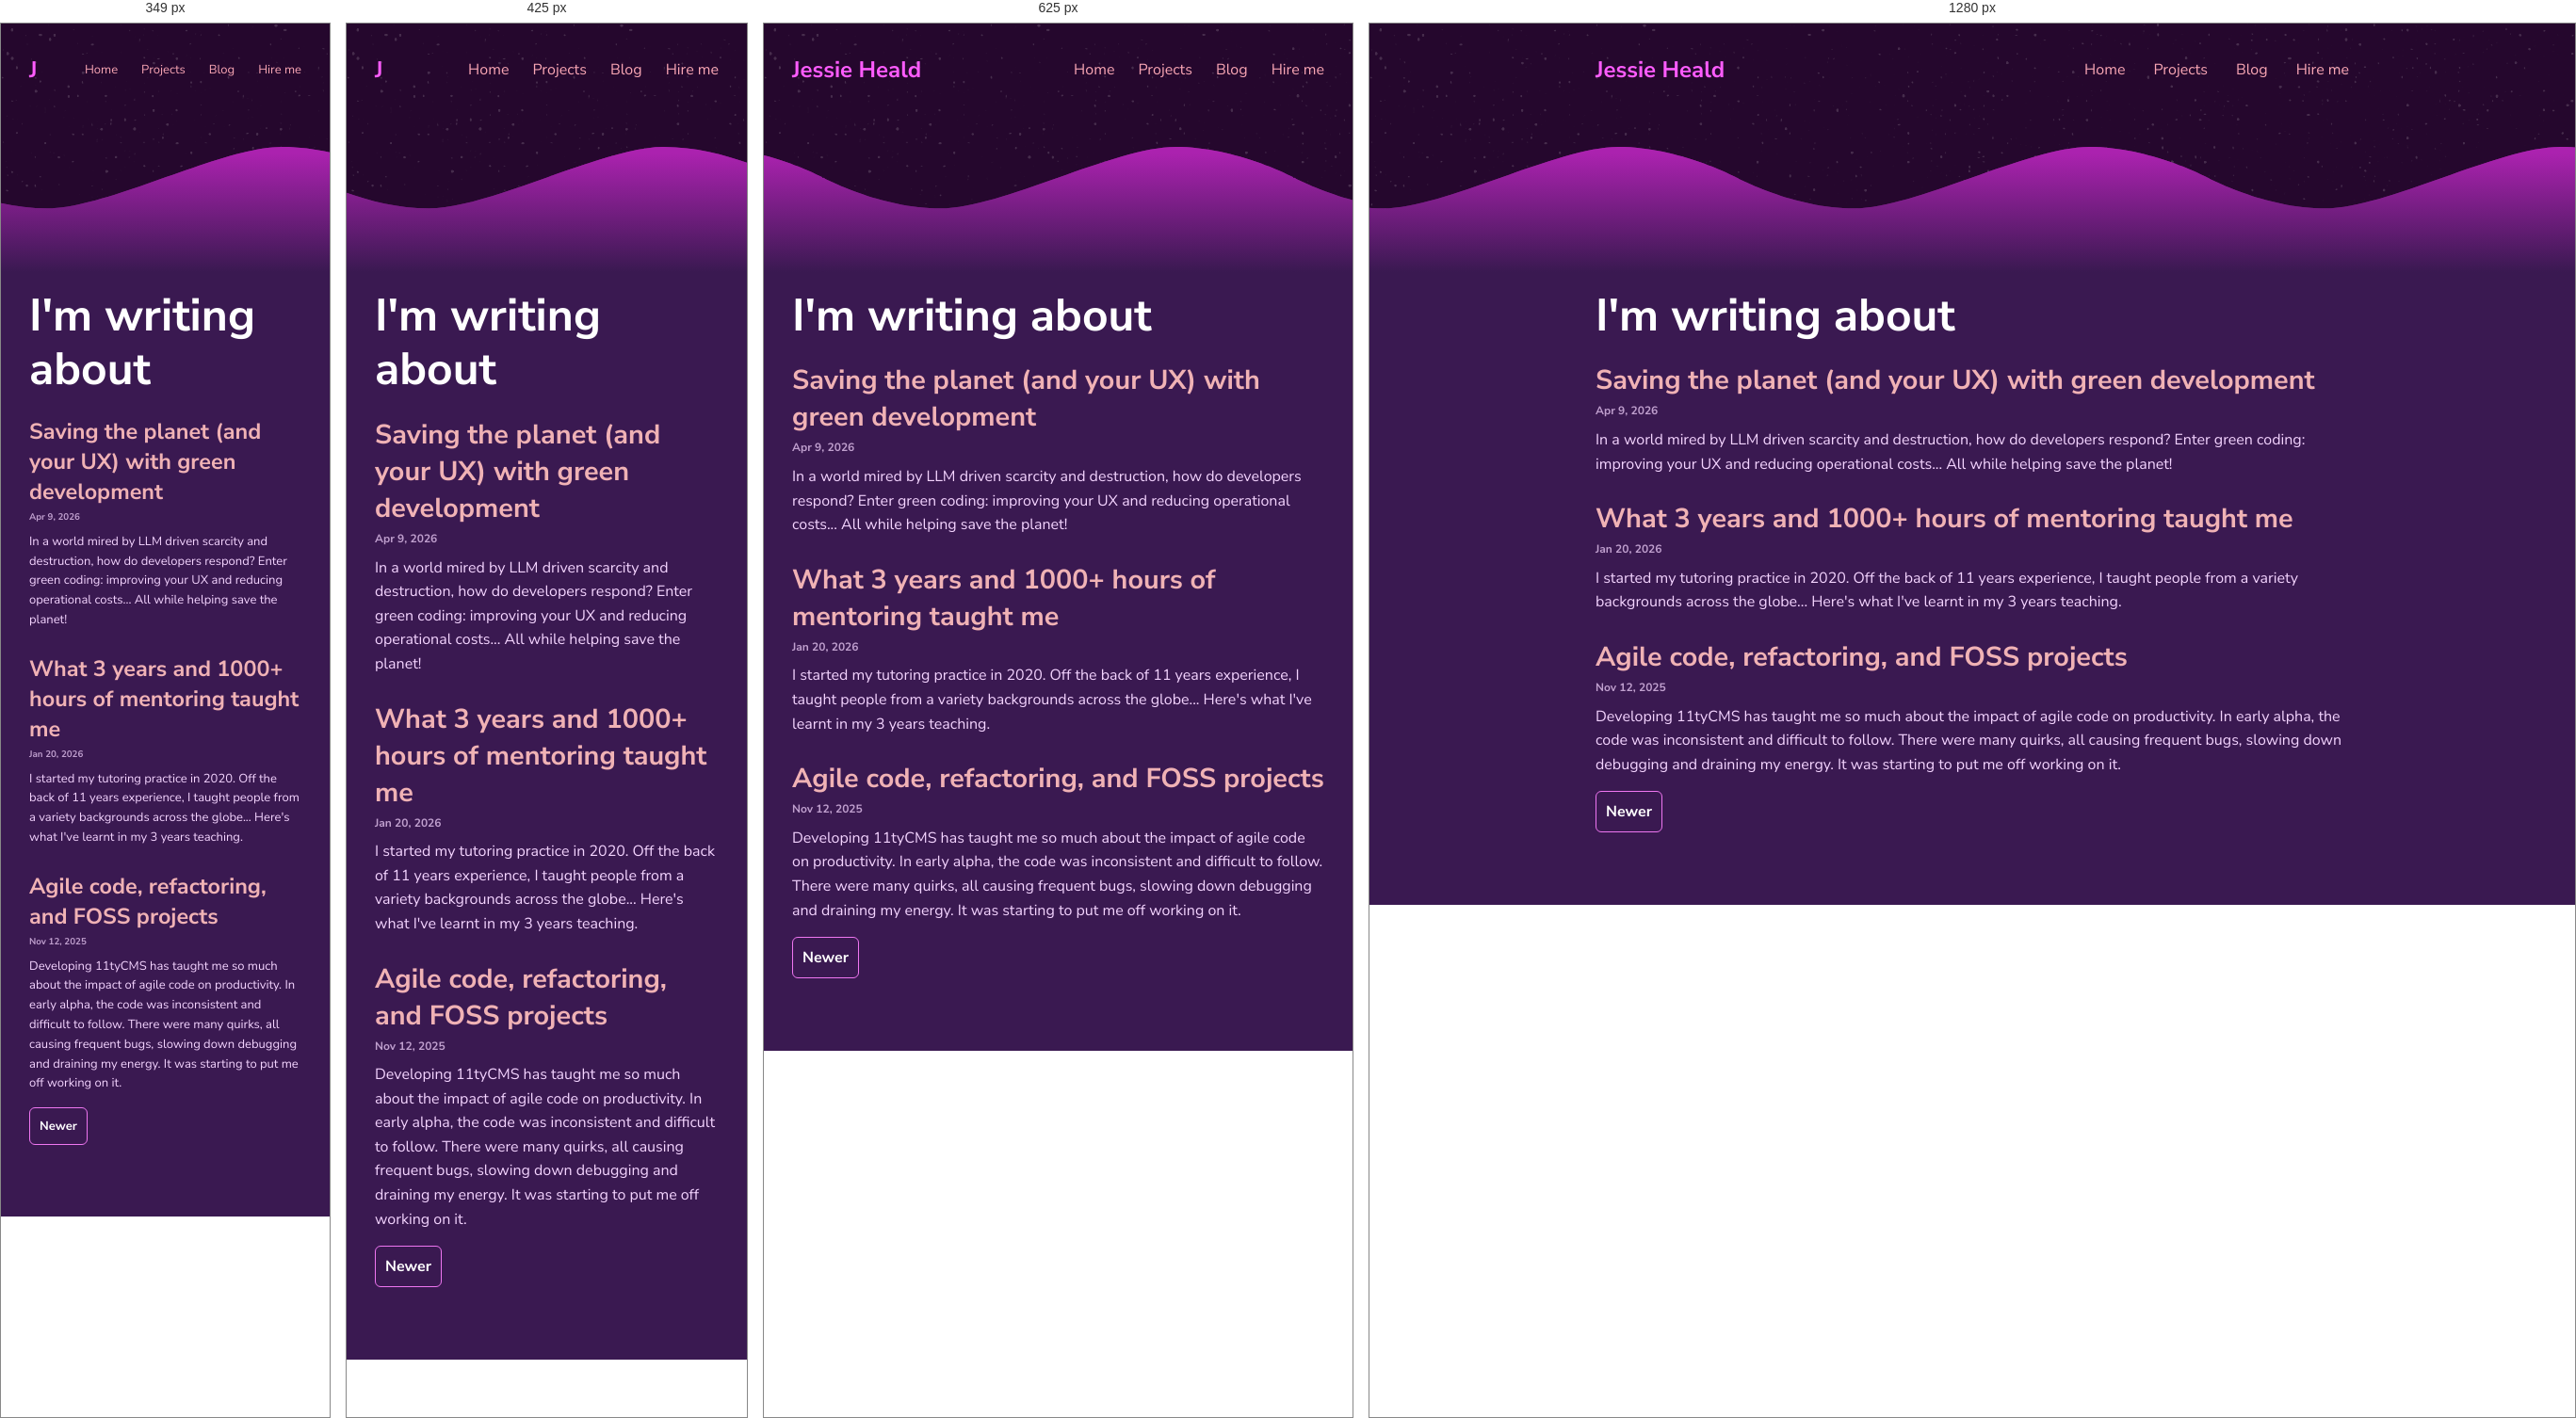
Rendered at 349 px, 425 px, 625 px and 1280 px, left to right.

<!-- file: index.html -->
<!doctype html>
<html lang="en">

<head>
    <meta charset="UTF-8">
    <meta name="viewport" content="width=device-width, initial-scale=1.0">
    <title>Blog - Jessie Heald</title>
    <link rel="icon" type="image/x-icon" href="/assets/favicon.png">
    <link rel="preload" as="font" type="font/woff2" href="/css/nunito-sans-v19-latin-italic.woff2" crossorigin="">
    <link rel="preload" as="font" type="font/woff2" href="/css/nunito-sans-v19-latin-regular.woff2" crossorigin="">
    <link rel="preload" as="font" type="font/woff2" href="/css/nunito-sans-v19-latin-700.woff2" crossorigin="">
    <link rel="preload" as="font" type="font/woff2" href="/css/nunito-sans-v19-latin-700italic.woff2" crossorigin="">

    
    
    <style>
        code[class*=language-],pre[class*=language-]{color:#f8f8f2;background:0 0;text-shadow:0 1px rgba(0,0,0,.3);font-family:Consolas,Monaco,'Andale Mono','Ubuntu Mono',monospace;font-size:.9em;text-align:left;white-space:pre;word-spacing:normal;word-break:normal;word-wrap:normal;line-height:1.5;-moz-tab-size:4;-o-tab-size:4;tab-size:4;-webkit-hyphens:none;-moz-hyphens:none;-ms-hyphens:none;hyphens:none}pre[class*=language-]{padding:1em;margin:.5em 0;overflow:auto;border-radius:.3em}:not(pre)>code[class*=language-],pre[class*=language-]{background:#272822}:not(pre)>code[class*=language-]{padding:.1em;border-radius:.3em;white-space:normal}.token.cdata,.token.comment,.token.doctype,.token.prolog{color:#708090}.token.punctuation{color:#f8f8f2}.token.namespace{opacity:.7}.token.constant,.token.deleted,.token.property,.token.symbol,.token.tag{color:#f92672}.token.boolean,.token.number{color:#ae81ff}.token.attr-name,.token.builtin,.token.char,.token.inserted,.token.selector,.token.string{color:#a6e22e}.language-css .token.string,.style .token.string,.token.entity,.token.operator,.token.url,.token.variable{color:#f8f8f2}.token.atrule,.token.attr-value,.token.class-name,.token.function{color:#e6db74}.token.keyword{color:#66d9ef}.token.important,.token.regex{color:#fd971f}.token.bold,.token.important{font-weight:700}.token.italic{font-style:italic}.token.entity{cursor:help}
        @font-face{font-display:swap;font-family:"Nunito Sans";font-style:normal;font-weight:400;src:url("/css/nunito-sans-v19-latin-regular.woff2") format("woff2")}@font-face{font-display:swap;font-family:"Nunito Sans";font-style:italic;font-weight:400;src:url("/css/nunito-sans-v19-latin-italic.woff2") format("woff2")}@font-face{font-display:swap;font-family:"Nunito Sans";font-style:normal;font-weight:700;src:url("/css/nunito-sans-v19-latin-700.woff2") format("woff2")}@font-face{font-display:swap;font-family:"Nunito Sans";font-style:italic;font-weight:700;src:url("/css/nunito-sans-v19-latin-700italic.woff2") format("woff2")}:root{--main-bg:white;--primary-color:#c03ec0;--secondary-color:#3a1951;--card-color:#633e82;--main-bg-light-color:#e8e9ea;--link-color:#ca465a;--link-color-secondary:#f0b2b5;--link-color-tertiary:#f4d4ff;--card-header-primary:rgba(255, 255, 255, 0.98);--card-text-primary:#f4d4fff8;--card-text-secondary:rgba(244, 212, 255, 0.8);--text-emphasis-color:#771c77;--squarcle-radius:6px;--content-padding:15px;--section-gap:70px;--main-vertical-padding:20px;--text-color-tertiary:rgba(244, 212, 255, 0.8)}body{background-color:var(--secondary-color);font-size:16px}h1,h2,h3,h4,h5,h6{margin:0;padding:0}p:has(time){margin-bottom:0}body,canvas{width:100vw;height:100vh;font-family:"Nunito Sans",sans-serif;line-height:1.6;padding:0;margin:0}h1,h2{font-size:3rem;line-height:1.2;font-weight:700}em{color:var(--text-emphasis-color);font-style:normal;font-weight:700}.under-the-seaaaa h1{color:#fff}.under-the-seaaaa em{color:unset}header.hero h1 em{color:var(--primary-color)}header.hero img{margin-top:2rem;margin-right:2rem;filter:invert(49%) sepia(96%) saturate(3491%) hue-rotate(271deg) brightness(78%) contrast(94%)}.mob-only{display:none}.container{background-color:var(--main-bg)}.container,main{width:100%;display:flex;flex-direction:column;gap:var(--section-gap);margin:0 auto;padding-bottom:var(--content-padding);box-sizing:border-box}.above-water{padding-top:var(--content-padding)}.container{padding-bottom:unset;display:flex;height:100%;flex-direction:column;gap:0}.hover-enlarge{transition-duration:.3s}.hover-enlarge:hover{transform:scale(1.015)}a{transition:all .5s ease}a:hover{filter:brightness(1.18)}nav{display:flex;flex-grow:1;justify-content:space-between}nav h2{font-size:1.5rem;color:var(--primary-color)}nav li,nav ul{list-style:none;padding:0;margin:0;align-content:center}nav ul{display:flex;width:fit-content;gap:30px;font-weight:500}nav ul li a{color:var(--link-color);font-weight:400!important}a{color:var(--link-color-secondary);font-style:none;text-decoration:none;font-weight:700}article a{text-decoration:underline}article header a{text-decoration:none}.hero p{font-size:1.125rem}.hero h1 em{color:var(--primary-color)}article header p time{color:var(--link-color-tertiary)}main{background:var(--secondary-color);flex-grow:1}header.hero,nav,section{width:800px;margin:0 auto}section h2{margin-top:20px;margin-bottom:20px}section.contrast h2{color:#fff}section:last-of-type{margin-bottom:var(--section-gap)}.cards{display:grid;grid-template-columns:repeat(3,1fr);gap:30px}.card{display:flex;flex-direction:column;border-radius:var(--squarcle-radius);background-color:var(--card-color);filter:drop-shadow(5px 5px 9px #2e0837da)}.card h3{color:#fff!important;font-size:1.125rem}.card img{border-top-left-radius:var(--squarcle-radius);border-top-right-radius:var(--squarcle-radius);width:100%;height:auto}section .card.base:not(:last-child){margin-bottom:1.5rem}.card.base{filter:unset}.card.base h3{font-size:1.5rem}.card.base header{display:flex;justify-content:space-between}.card.base header h3{color:var(--card-header-primary)}.card.base header span{min-width:100px;align-self:center;color:var(--text-color-tertiary)}.card.base header time{color:var(--text-color-tertiary)}.card .content{padding:16px;padding-top:8px}.card.base .content{padding-top:16px}.card .content.split{display:grid;padding-top:16px;grid-template-columns:3fr 10fr}.card .content.split img{border-radius:var(--squarcle-radius)}.card .content.split h4{color:#fff}.card.base .content p:first-of-type{margin-top:10px}.card p{color:var(--card-text-primary);margin-top:5px;margin-bottom:5px}.card h3{color:var(--text-color-tertiary);line-height:1.3}nav{margin-top:20px}.above-water{position:relative}.above-water svg.stars{position:absolute;top:0;left:0;width:100%;height:100%;z-index:0;filter:opacity(.15);pointer-events:none;user-select:none}.above-water header,.above-water nav{margin-bottom:var(--section-gap)!important}.above-water nav.no-header{margin-bottom:0!important}.ocean{position:relative;height:200px;margin-bottom:-2px}.wave{background-image:url("/assets/wave.svg");background-repeat:repeat-x;background-size:500px auto;background-position:bottom;position:absolute;bottom:0;width:100%;height:200px;animation:wave 25s cubic-bezier(.36,.45,.63,.53) infinite;z-index:1}.wave:nth-of-type(2){opacity:.7;animation:swell 5s ease -1.25s infinite,wave 25s cubic-bezier(.36,.45,.63,.53) -125ms infinite;z-index:0}@keyframes wave{0%{background-position-x:0%}100%{background-position-x:-500px}}@keyframes swell{0%,100%{background-position:right bottom 10px}50%{background-position:right bottom 0}}article{margin-bottom:25px}section.split article:last-of-type{margin-bottom:unset}article h3{font-size:2em;line-height:normal}article header time{font-size:.75em;font-weight:700;color:#f4d4ffb8!important}article p{color:#f4d4ff!important}article p:first-of-type{margin-top:6px}article header p{margin-top:0!important}blockquote{border-radius:6px;background:#220f2f;border-left-color:red;border-left:3px solid #633e82;color:#dfbfeb;padding:12px}code{padding:5px;background:#633e82;border-radius:var(--squarcle-radius)}a.button{border-radius:var(--squarcle-radius);padding:10px;border:1px solid var(--text-emphasis-color);color:#fff;background-color:var(--secondary-color);transition:background-color ease-in .15s;cursor:pointer}section.split{display:flex;gap:40px}section.split article{flex-grow:1}section.split .card.info{position:sticky;top:40px;left:0;height:fit-content;min-width:225px;display:flex;flex-direction:column;color:#fff;padding:10px;margin-bottom:30px}section.split .card.info b:not(:first-of-type){margin-top:10px}section.split .card.info a{padding:10px;border:1px solid orange;margin-top:10px;border-radius:var(--squarcle-radius);text-align:center}section.related-posts ul{padding:0}article p{margin-top:unset}article h1,article h2,article h3,article h4,article h5,article h6,main h1,main h2,main h3,main h4,main h5,main h6{color:#fff}article ul li{color:var(--link-color-tertiary)}article code{font-size:12px}article header h1,article header h3{color:unset}article em{color:unset}article h2{font-size:2.4em}article h3{font-size:1.8em}article h4{font-size:1.2em}article img{max-width:100%;height:auto}a.button:hover{background-color:var(--card-color)}pre[class*=language-]{background-color:#1b1025}ul.inline-list{display:flex;flex-wrap:wrap;list-style:none;padding:0;gap:10px;margin-top:.5rem;margin-bottom:.5rem}ul li.pill{width:fit-content;padding:8px;background:var(--primary-color);border-radius:4px;line-height:normal;margin-bottom:0!important}ul li.pill.dark{background-color:var(--secondary-color)}.pill.dark{transition-duration:1s}.pill:hover{filter:brightness(1.25)}ul li{color:var(--card-text-primary)}ul li:not(:last-child){margin-bottom:.75rem}nav li{margin-bottom:unset!important}.card.language{width:fit-content;height:fit-content;padding:1rem;flex-direction:row;align-items:center;gap:1rem}.cards.languages{display:flex;flex-direction:row;flex-wrap:wrap;margin-bottom:3rem}.cards.languages:last-child{margin-bottom:0}.cards.languages h2{width:100%}.card.language img,.card.language picture{height:35px;width:fit-content}.pagination-buttons a.button:first-of-type{margin-right:1rem}@media (min-width:2160px){section{width:1024px}}@media (max-width:900px){header.hero,nav,section{width:100%;padding-left:30px;padding-right:30px;box-sizing:border-box}nav ul{gap:25px}}@media (max-width:750px){.cards{grid-template-columns:repeat(2,1fr)}section.split{flex-direction:column}}@media (max-width:500px){.above-water nav{margin-bottom:calc(var(--section-gap) - 20px)!important}.above-water header{margin-bottom:calc(var(--section-gap) - 60px)!important}nav h2{display:none}header.hero img{width:45px}.mob-only{display:unset!important}.card.base header{flex-direction:column;justify-content:unset}.card.base header span.dates{align-self:unset}.cards{grid-template-columns:1fr}.card.language{width:100%}}@media (prefers-reduced-motion){.wave{animation:none}.wave:nth-of-type(2){animation:none}}@media (prefers-color-scheme:dark) or (prefers-color-scheme:light){:root{--main-bg:rgb(37, 7, 45);--primary-color:hsl(300, 100%, 68%);--text-emphasis-color:#ef76f1;--link-color:rgb(249, 166, 180)}.hero h1,.hero p{color:#f6dbff}header.hero img{filter:invert(72%) sepia(80%) saturate(1309%) hue-rotate(209deg) brightness(94%) contrast(85%)}}@media (max-width:350px){body{font-size:13px}.card ul{padding-left:1.5rem;padding-right:1.5rem}}
    </style>
    <link rel="alternate" type="application/rss+xml" href="/feed.xml" title="Jessie Heald's Blog">
    <meta name="keywords" content="fullstack, developer, fullstack developer, programming, HTML, CSS, JavaScript, TypeScript, React, Express, Electron, git, FOSS, open source, jessie heald">
    <meta name="author" content="Jessie Heald">
    <meta name="fediverse:creator" content="@JessieHealdUK@defcon.social">
    
    <meta name="description" content="My writing about everything coding and beyond!">
    
</head>

<body>
    <div class="container">
        <div class="above-water">
            <svg xmlns="http://www.w3.org/2000/svg" class="stars">
                <filter id="filter">
                    <feTurbulence baseFrequency="0.2"></feTurbulence>
                    <feColorMatrix values="0 0 0 9 -4
                               0 0 0 9 -4
                               0 0 0 9 -4
                               0 0 0 9 -4"></feColorMatrix>
                </filter>
                <rect filter="url(#filter)" width="100%" height="100%"></rect>
            </svg>
            <nav class="no-header">
                <h2 id="jessie-heald">Jessie Heald</h2>
                <h2 class="mob-only" id="j">J</h2>
                <ul>
                    <li><a href="/">Home</a></li>
                    <li><a href="/projects">Projects</a></li>
                    <li><a href="/blog">Blog</a></li>
                    <li><a href="https://tally.so/r/1AAo21">Hire me</a></li>
                </ul>
            </nav>
            
            <div class="ocean">
                <div class="wave"></div>
                <div class="wave"></div>
            </div>
        </div>

        <main>
            <section class="contrast">
    <h2 id="i-m-writing-about">I'm writing about</h2>
        <article>
    <header>
        <a href="/blog/saving-the-planet-and-your-ux-with-green-dev/">
            <h3 id="saving-the-planet-and-your-ux-with-green-development">Saving the planet (and your UX) with green development</h3>
        </a>
        <p>
            <time datetime="">Apr 9, 2026</time>
        </p>
    </header>
    <p>
        
            In a world mired by LLM driven scarcity and destruction, how do developers respond? Enter green coding: improving your UX and reducing operational costs... All while helping save the planet!
        

    </p>
</article>
    
        <article>
    <header>
        <a href="/blog/what-3-years-of-mentoring-has-taught-me/">
            <h3 id="what-3-years-and-1000-hours-of-mentoring-taught-me">What 3 years and 1000+ hours of mentoring taught me</h3>
        </a>
        <p>
            <time datetime="">Jan 20, 2026</time>
        </p>
    </header>
    <p>
        
            I started my tutoring practice in 2020. Off the back of 11 years experience, I taught people from a variety backgrounds across the globe... Here&#39;s what I&#39;ve learnt in my 3 years teaching.
        

    </p>
</article>
    
        <article>
    <header>
        <a href="/blog/agile-code-foss-and-context-switching/">
            <h3 id="agile-code-refactoring-and-foss-projects">Agile code, refactoring, and FOSS projects</h3>
        </a>
        <p>
            <time datetime="">Nov 12, 2025</time>
        </p>
    </header>
    <p>
        
            Developing 11tyCMS has taught me so much about the impact of agile code on productivity. In early alpha, the code was inconsistent and difficult to follow. There were many quirks, all causing frequent bugs, slowing down debugging and draining  my energy. It was starting to put me off working on it.
        

    </p>
</article>
    <div class="pagination-buttons">
        
        <a class="button" href="/blog/1/">Newer</a>
        
        
    </div>
    
</section>
        </main>
    </div>
</body>

</html>